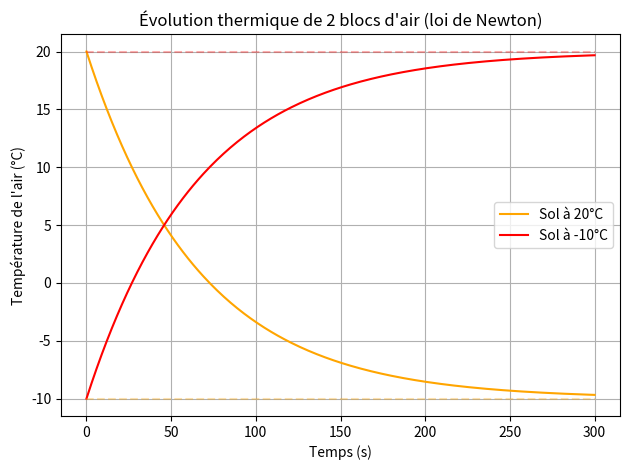

The script that saved this image:
import numpy as np
import matplotlib.pyplot as plt

# Données physiques
m = 1.0        # kg
c = 1000.0     # J/kg·K
A = 1.0        # m²
h = 15.0       # W/m²·K
dt = 1.0       # s
steps = 300    # nombre de pas de temps

# Coefficient thermique
k = (h * A) / (m * c)  # en 1/s

# Températures initiales
T_air_1 = [20.0]   # Bloc au-dessus d’un sol à 20°C
T_air_2 = [-10.0]   # Bloc au-dessus d’un sol à -10°C


# Températures fixes (sols / thermostat)
T_sol_1 = -10.0
T_sol_2 = 20.0



# Évolution des températures
for t in range(steps):
    T_next_1 = T_air_1[-1] + k * (T_sol_1 - T_air_1[-1]) * dt
    T_next_2 = T_air_2[-1] + k * (T_sol_2 - T_air_2[-1]) * dt
    T_air_1.append(T_next_1)
    T_air_2.append(T_next_2)


# Affichage graphique
plt.plot(T_air_1, label="Sol à 20°C", color='orange')
plt.plot(T_air_2, label="Sol à -10°C", color='red')

plt.hlines([T_sol_1, T_sol_2], 0, steps, linestyles='dashed', colors=['orange', 'red'], alpha=0.3)

plt.xlabel("Temps (s)")
plt.ylabel("Température de l'air (°C)")
plt.title("Évolution thermique de 2 blocs d'air (loi de Newton)")
plt.legend()
plt.grid(True)
plt.tight_layout()
plt.show()
